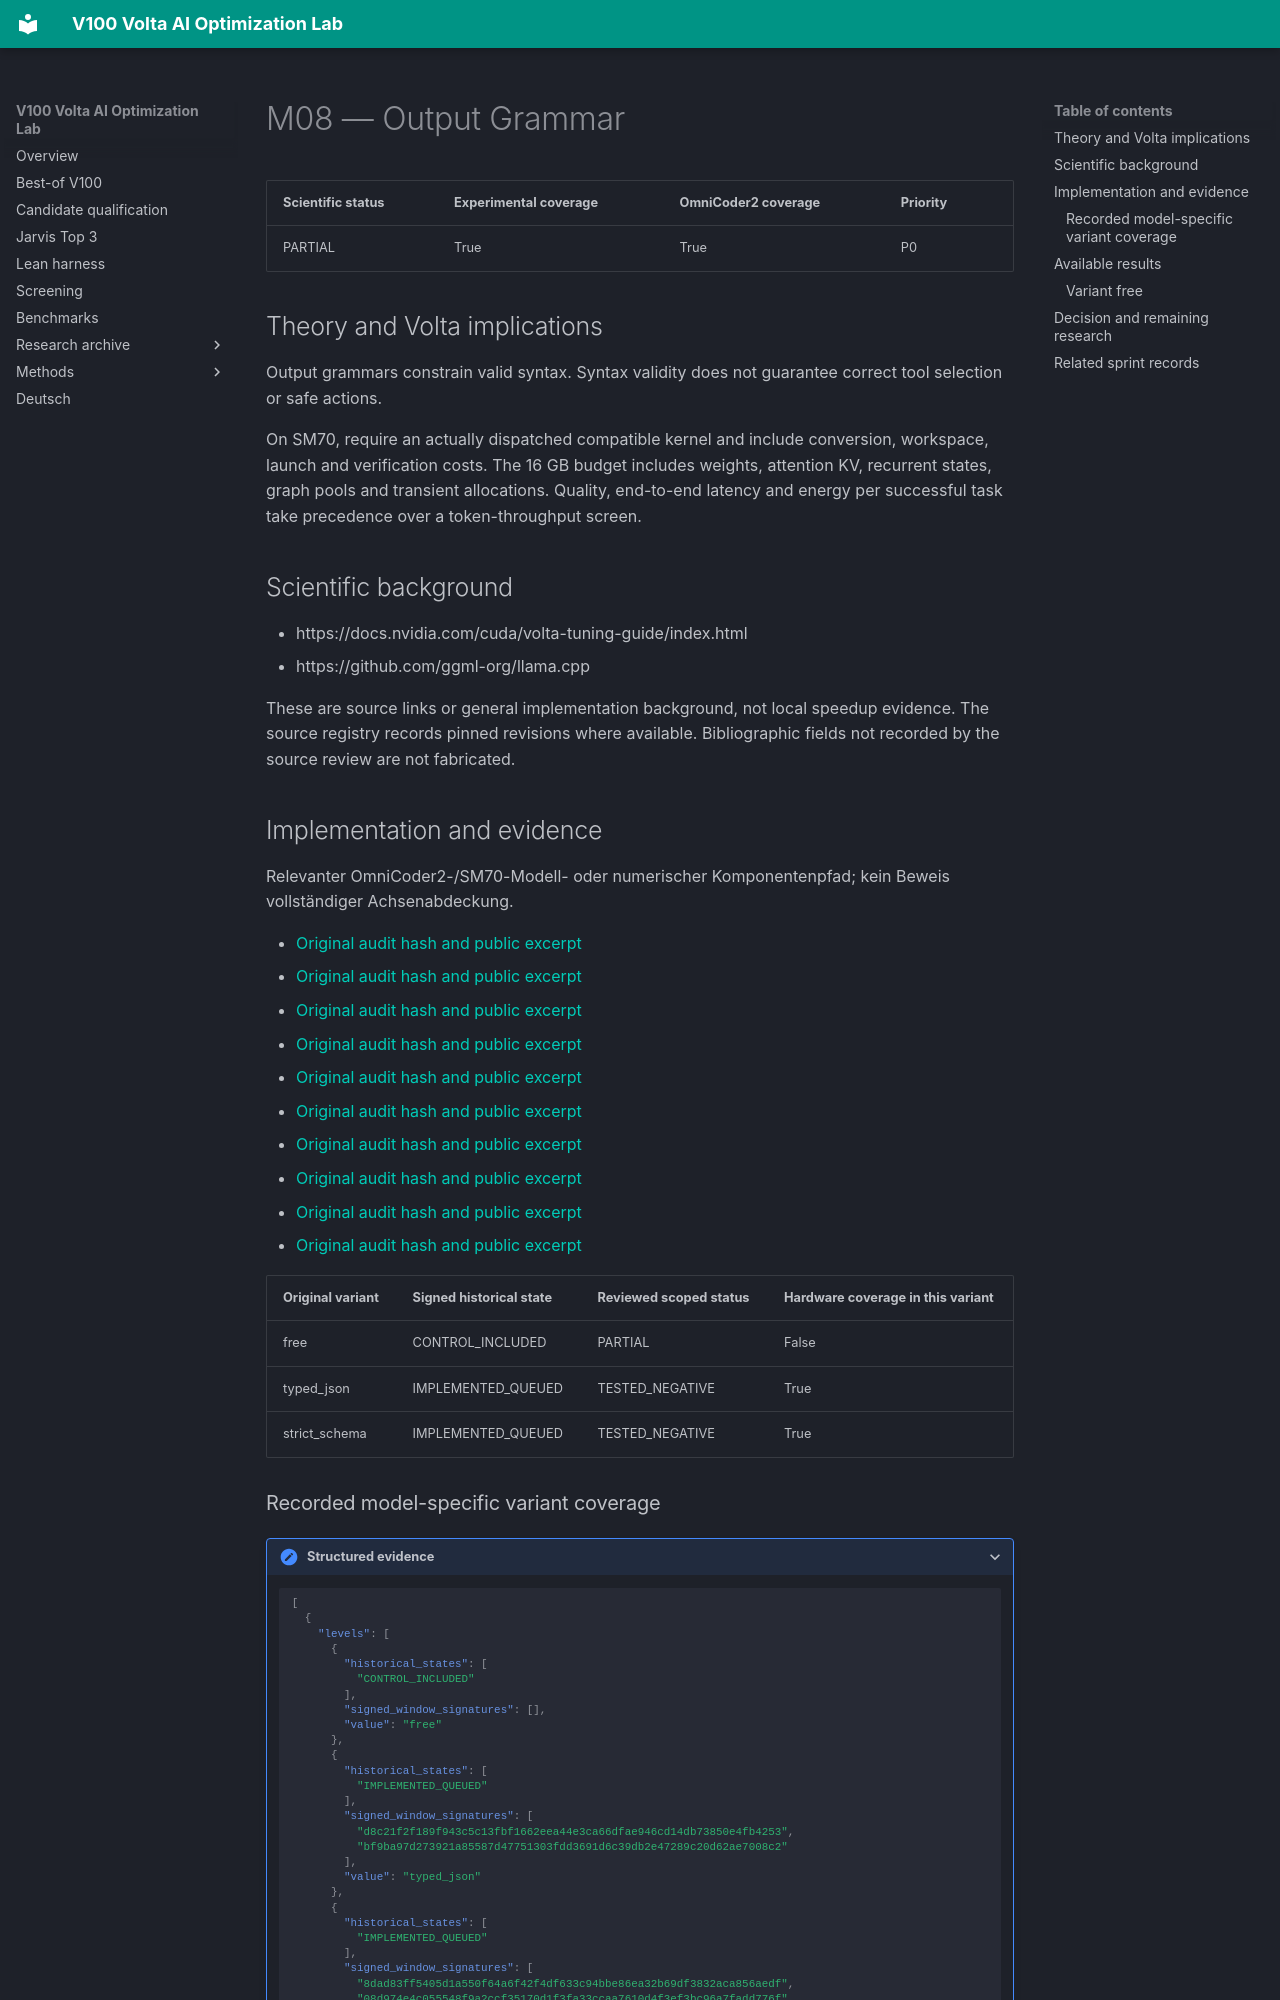

repository: Maxxxel/v100-volta-ai-optimization-lab · page: factors/M08/index.html · generator: mkdocs

# M08 — Output Grammar

| Scientific status | Experimental coverage | OmniCoder2 coverage | Priority |
|---|---|---|---|
| PARTIAL | True | True | P0 |


## Theory and Volta implications

Output grammars constrain valid syntax. Syntax validity does not guarantee correct tool selection or safe actions.

On SM70, require an actually dispatched compatible kernel and include conversion, workspace, launch and verification costs. The 16 GB budget includes weights, attention KV, recurrent states, graph pools and transient allocations. Quality, end-to-end latency and energy per successful task take precedence over a token-throughput screen.

## Scientific background

- https://docs.nvidia.com/cuda/volta-tuning-guide/index.html
- https://github.com/ggml-org/llama.cpp

These are source links or general implementation background, not local speedup evidence. The source registry records pinned revisions where available. Bibliographic fields not recorded by the source review are not fabricated.

## Implementation and evidence

Relevanter OmniCoder2-/SM70-Modell- oder numerischer Komponentenpfad; kein Beweis vollständiger Achsenabdeckung.

- [Original audit hash and public excerpt](../audits/audit-073317d79e5f81a5397a.md)
- [Original audit hash and public excerpt](../audits/audit-124cbde954065ff1bb4a.md)
- [Original audit hash and public excerpt](../audits/audit-239a515081adff1727b1.md)
- [Original audit hash and public excerpt](../audits/audit-4042397b2f6e914c34e6.md)
- [Original audit hash and public excerpt](../audits/audit-494c5d8218895ee09f71.md)
- [Original audit hash and public excerpt](../audits/audit-4ae77b7220366330bef5.md)
- [Original audit hash and public excerpt](../audits/audit-58ce709304e025ad6a62.md)
- [Original audit hash and public excerpt](../audits/audit-baefb52b9ddfc2ae03af.md)
- [Original audit hash and public excerpt](../audits/audit-c4e4303dd57570654c8d.md)
- [Original audit hash and public excerpt](../audits/audit-d5be5aa0652c2a6fc19e.md)

| Original variant | Signed historical state | Reviewed scoped status | Hardware coverage in this variant |
|---|---|---|---|
| free | CONTROL_INCLUDED | PARTIAL | False |
| typed_json | IMPLEMENTED_QUEUED | TESTED_NEGATIVE | True |
| strict_schema | IMPLEMENTED_QUEUED | TESTED_NEGATIVE | True |
